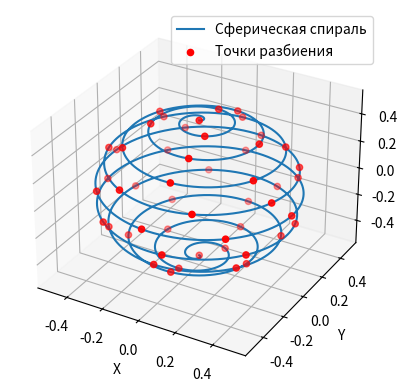

Here is the Python script that generated this plot:
import numpy as np
import matplotlib.pyplot as plt
from scipy.integrate import quad
from scipy.optimize import fsolve

# Задаем параметры спирали
r = 1  # Радиус
num_turns = 10
num_points = 10000


# Параметрическая функция спирали
def spiral(t):
    a_max = 2 * np.pi * num_turns
    a = a_max * t
    b = -np.pi/2 + (a * np.pi) / a_max
    x = (r / 2) * np.cos(a) * np.cos(b)
    y = (r / 2) * np.sin(a) * np.cos(b)
    z = -(r / 2) * np.sin(b)
    return np.array([x, y, z])


# Производные спирали
def spiral_derivative(t):
    h = 1e-5  # Шаг для численного дифференцирования
    return (spiral(t + h) - spiral(t)) / h


# Функция для расчета длины дуги
def arc_length(t):
    dx, dy, dz = spiral_derivative(t)
    return np.sqrt(dx**2 + dy**2 + dz**2)

# Общая длина спирали
total_length, _ = quad(arc_length, 0, 1)

# Целевая длина каждого отрезка
N = 50  # Количество отрезков
segment_length = total_length / N

# Поиск параметров t_i для разбиения
def find_t_for_segment(t_prev, target_length):
    def equation(t):
        segment, _ = quad(arc_length, t_prev, t)
        return segment - target_length
    t_next = fsolve(equation, t_prev + 0.01)
    return t_next[0]

# Нахождение точек разбиения
t_values = [0]
for i in range(1, N + 1):
    t_next = find_t_for_segment(t_values[-1], segment_length)
    t_values.append(t_next)

# Вычисление координат точек разбиения
points = np.array([spiral(t) for t in t_values])

# Визуализация спирали и точек разбиения
fig = plt.figure()
ax = fig.add_subplot(111, projection='3d')
x, y, z = spiral(np.linspace(0, 1, num_points))
ax.plot(x, y, z, label='Сферическая спираль')

# Отображение точек разбиения
ax.scatter(points[:, 0], points[:, 1], points[:, 2], color='r', label='Точки разбиения')

# Настройки графика
ax.set_xlabel("X")
ax.set_ylabel("Y")
ax.set_zlabel("Z")
ax.legend()
plt.show()
